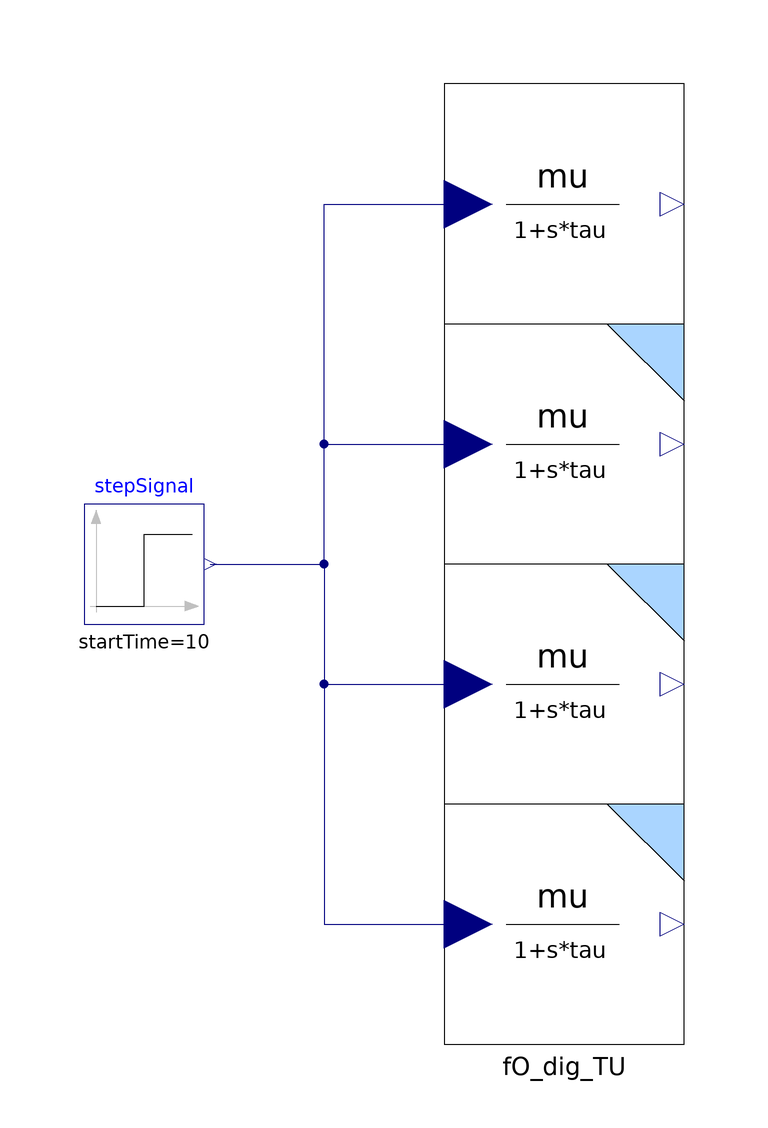

This picture is the connection diagram that the Modelica source below describes through its graphical annotations.

model BasicComparisonFO
  "Comparison of the various discretisation methods (First Order)"
  extends Modelica.Icons.Example;
  // First order
  parameter Real mu_FO = 2 "First order process gain"
    annotation(Dialog(group = "First Order "));
  parameter Real tau_FO = 3 "First order time constant"
    annotation(Dialog(group = "First Order "));
  parameter Real y_start_FO = 0 "initial condition"
    annotation(Dialog(group = "First Order "));
  // Discretisation
  parameter Real Ts = 0.5 "Sampling time"
    annotation(Dialog(group = "Discretisation"));
  // Errors
  Real error_BE = fO.y - fO_dig_BE.y "Backward Euler discretisation error";
  Real error_FE = fO.y - fO_dig_FE.y "Forward Euler discretisation error";
  Real error_TU = fO.y - fO_dig_TU.y "Tustin discretisation error";
  IndustrialControlSystems.LinearSystems.Continuous.FirstOrder fO(
    tau=tau_FO,
    mu=mu_FO,
    y_start=y_start_FO)
    annotation (Placement(transformation(extent={{-40,40},{0,80}})));
  IndustrialControlSystems.LinearSystems.Discrete.FirstOrder fO_dig_BE(
    tau=tau_FO,
    mu=mu_FO,
    y_start=y_start_FO,
    Ts=Ts,
    method=IndustrialControlSystems.LinearSystems.Discrete.Types.discrMethod.BE)
    annotation (Placement(transformation(extent={{-40,0},{0,40}})));
  Modelica.Blocks.Sources.Step stepSignal(height=2, startTime=10)
    annotation (Placement(transformation(extent={{-100,-10},{-80,10}})));
  IndustrialControlSystems.LinearSystems.Discrete.FirstOrder fO_dig_FE(
    tau=tau_FO,
    mu=mu_FO,
    y_start=y_start_FO,
    Ts=Ts,
    method=IndustrialControlSystems.LinearSystems.Discrete.Types.discrMethod.FE)
    annotation (Placement(transformation(extent={{-40,-40},{0,0}})));
  IndustrialControlSystems.LinearSystems.Discrete.FirstOrder fO_dig_TU(
    tau=tau_FO,
    mu=mu_FO,
    y_start=y_start_FO,
    Ts=Ts,
    method=IndustrialControlSystems.LinearSystems.Discrete.Types.discrMethod.TU)
    annotation (Placement(transformation(extent={{-40,-80},{0,-40}})));
equation
  connect(stepSignal.y, fO.u) annotation (Line(
      points={{-79,6.10623e-16},{-60,6.10623e-16},{-60,60},{-36,60}},
      color={0,0,127},
      smooth=Smooth.None));
  connect(stepSignal.y, fO_dig_BE.u)
                                  annotation (Line(
      points={{-79,6.10623e-16},{-60,6.10623e-16},{-60,20},{-36,20}},
      color={0,0,127},
      smooth=Smooth.None));
  connect(stepSignal.y, fO_dig_FE.u) annotation (Line(
      points={{-79,6.10623e-16},{-60,6.10623e-16},{-60,-20},{-36,-20}},
      color={0,0,127},
      smooth=Smooth.None));
  connect(stepSignal.y, fO_dig_TU.u) annotation (Line(
      points={{-79,6.10623e-16},{-60,6.10623e-16},{-60,-60},{-36,-60}},
      color={0,0,127},
      smooth=Smooth.None));
  annotation (Diagram(graphics),
    experiment(StopTime=30),
    experimentSetupOutput,  Documentation(info="
  <HTML>
  <h4>Description of the example</h4>
  <p>
  In this example are shown the step responces of a first order linear systems:
  <ul>
  <li>continuous,</li>
  <li>discretised with BE,</li>
  <li>discretised with FE,</li>
  <li>and discretised with TU</li>
  </ul><br/>
  
  <b> Comparison </b><br>
  <img src=\"modelica://IndustrialControlSystems/Resources/Images/LinearSystems/Examples/Comparison_FO.png\">
  </p>
  </HTML>", revisions="<html>
<dl><dt>Industrial Control Systems (v 1.0.0) : April-May 2012</dt>
<dl><dt>List of revisions:</dt>
<p><ul>
<li>11 May 2012 (author: Marco Bonvini)</li>
</ul></p>
<dl><dt><b>Main Authors:</b> <br/></dt>
<dd>Marco Bonvini; &lt;<a href=\"mailto:bonvini@elet.polimi.it\">bonvini@elet.polimi.it</a>&gt;</dd>
<dd>Alberto Leva &lt;<a href=\"mailto:leva@elet.polimi.it\">leva@elet.polimi.it</a>&gt;<br/></dd>
<dd>Politecnico di Milano</dd>
<dd>Dipartimento di Elettronica e Informazione</dd>
<dd>Via Ponzio 34/5</dd>
<dd>20133 Milano - ITALIA -<br/></dd>
<dt><b>Copyright:</b> </dt>
<dd>Copyright &copy; 2010-2012, Marco Bonvini and Alberto Leva.<br/></dd>
<dd><i>The IndustrialControlSystems package is <b>free</b> software; it can be redistributed and/or modified under the terms of the <b>Modelica license</b>.</i><br/></dd>
</dl></html>"));
end BasicComparisonFO;